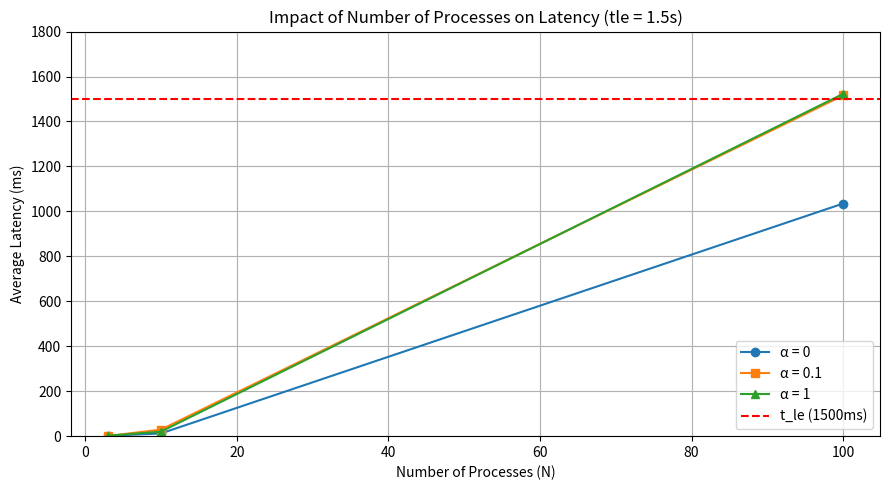

Source code (Python):
import numpy as np
import matplotlib.pyplot as plt

# Nombre de processus N
N_values = np.array([3, 10, 100])

# Latence moyenne (en ms) pour différentes valeurs de α (proba de crash)
latency_alpha_0   = np.array([2, 12, 1035])
latency_alpha_01  = np.array([1, 29, 1516])
latency_alpha_1   = np.array([2, 20, 1523])

# Création du graphe
plt.figure(figsize=(9, 5))
plt.plot(N_values, latency_alpha_0, label='α = 0', marker='o')
plt.plot(N_values, latency_alpha_01, label='α = 0.1', marker='s')
plt.plot(N_values, latency_alpha_1, label='α = 1', marker='^')

# Ligne horizontale rouge à 1500ms (seuil de timeout/hold)
plt.axhline(y=1500, color='red', linestyle='--', label='t_le (1500ms)')

plt.title("Impact of Number of Processes on Latency (tle = 1.5s)")
plt.xlabel("Number of Processes (N)")
plt.ylabel("Average Latency (ms)")
plt.ylim(0, 1800)  # dézoomer un peu pour mieux voir la ligne rouge
plt.grid(True)
plt.legend()
plt.tight_layout()
plt.show()
